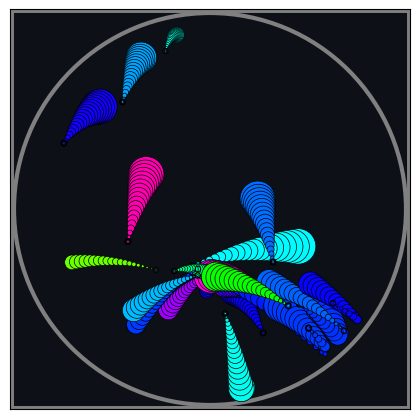

Python code for this plot:
import numpy as np
from matplotlib.animation import FuncAnimation
from matplotlib.collections import EllipseCollection
import matplotlib.pyplot as plt
from datetime import datetime
dt=0.02
g=10

def bounceball(Nballs,Lmin,Lmax):
    figsize=4
    Nframes=200
    Traillength=20
    fps=40
    sizemax=2*(Lmax-Lmin)/Nballs
    Mid=(Lmax-Lmin)/2
    Circleradius=0.98*Mid
    center=np.array([Mid,Mid])
    R=(2*np.random.rand(2, Nballs)-1)*(Circleradius-sizemax*1.1)*np.sqrt(2)/2+Mid 
    V=6*np.random.rand(2, Nballs)
    size=0.5+(sizemax-0.5)*np.random.rand(Nballs)
    color = 0.15+0.85*np.random.rand(Nballs)


    fig, ax = plt.subplots(figsize=(figsize, figsize))
    ax.set_facecolor((13/255,17/255,23/255))
    ax.set_xlim(Lmin,Lmax)
    ax.set_ylim(Lmin,Lmax)
    ax.get_xaxis().set_visible(False)
    ax.get_yaxis().set_visible(False)
    plt.subplots_adjust(top=1, bottom=0, right=1, left=0, hspace=0, wspace=0)

    rect = plt.Rectangle((0,0), Lmax,Lmax,linewidth=5, color='grey',fill=False)
    ax.add_patch(rect)
    circle = plt.Circle(center, Circleradius,linewidth=3, color='grey',fill=False)
    ax.add_patch(circle)
    
    trail_positions = np.array([[R[dim, i] * np.ones(Traillength) for i in range(Nballs)] for dim in range(2)])
    
    widths=0.5*np.ones(Nballs*Traillength)
    widths[(np.arange(Nballs*Traillength)+1)%Traillength==0]=4

    fullsize=np.zeros(Nballs*Traillength)
    fullcolor=np.zeros(Nballs*Traillength)
    for n in range(Nballs):
        fullcolor[n*Traillength:(n+1)*Traillength]=color[n]
        fullsize[n*Traillength:(n+1)*Traillength]=size[n]*(Traillength-np.arange(Traillength))/Traillength
    
    pen=EllipseCollection(widths=fullsize, heights=fullsize,linewidths=widths,angles=np.zeros_like(fullsize),offsets=[],units="xy",facecolors=plt.cm.hsv(fullcolor),edgecolors="black",transOffset=ax.transData,)
    ax.add_collection(pen)
    def outbounds(arr, centerpos):
        return [ i for i in range(arr.shape[1]) if np.sqrt((arr[0,i]-centerpos[0])**2 + (arr[1,i]-centerpos[1])**2)>=Circleradius-0.5*size[i]]
    
    def animate(frame):
        R[0]+= V[0]*dt
        R[1]+= V[1]*dt-0.5*g*dt*dt
        V[1]-=g*dt
        for ind in outbounds(R,center):
            theta=np.arctan2(R[1,ind]-center[1],R[0,ind]-center[0])
            Vnorm=np.linalg.norm(V[:,ind])
            R[:,ind]=np.array([center[0]+(Circleradius-0.5*size[ind])*np.cos(theta),center[1]+(Circleradius-0.5*size[ind])*np.sin(theta)])
            V[:,ind]=np.array([Vnorm*np.cos(theta+np.pi),Vnorm*np.sin(theta+np.pi)])
        
        
        
        for i in range(Nballs):
            trail_positions[0,i]=np.roll(trail_positions[0,i],-1)
            trail_positions[1,i]=np.roll(trail_positions[1,i],-1)

            trail_positions[0,i,-1]=R[0, i]
            trail_positions[1,i,-1]=R[1, i]


        fullXoff,fullYoff=[],[]
        for b in range(Nballs):
            fullXoff+=[*trail_positions[0,b,:]]
            fullYoff+=[*trail_positions[1,b,:]]
        pen.set_offsets(np.c_[fullXoff,fullYoff])   
        return pen,

    anim_created = FuncAnimation(fig, animate, frames=Nframes, blit=False)
    anim_created.save(filename="./animation.gif",fps=fps, writer="pillow")

if __name__ == "__main__":
    bounceball(int(datetime.today().day),0,15)